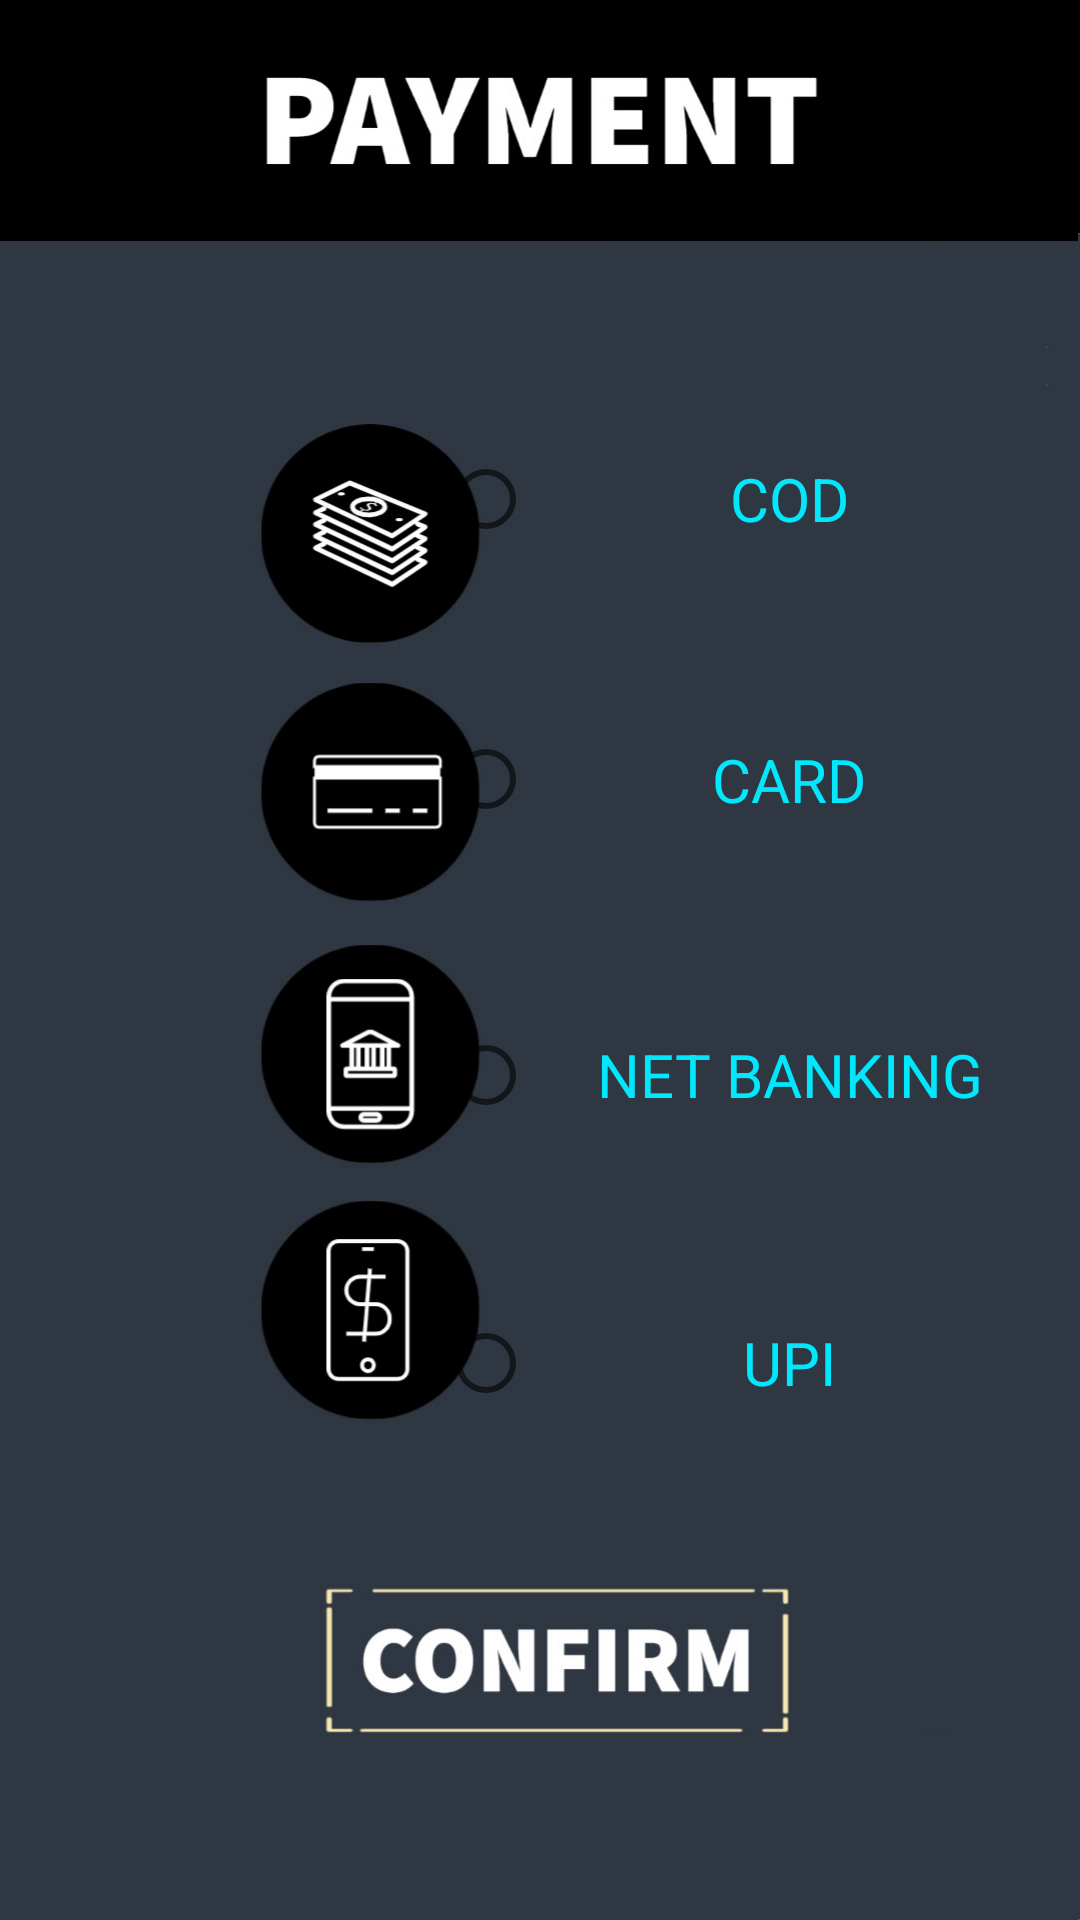

This screen was rendered from an Android layout file. Write that file and the resources it references.
<!-- AndroidManifest.xml: application theme Theme.HOTEL -->
<!-- res/layout/activity_payment.xml -->
<?xml version="1.0" encoding="utf-8"?>
<androidx.constraintlayout.widget.ConstraintLayout xmlns:android="http://schemas.android.com/apk/res/android"
    xmlns:app="http://schemas.android.com/apk/res-auto"
    xmlns:tools="http://schemas.android.com/tools"
    android:layout_width="match_parent"
    android:layout_height="match_parent"
    android:background="@drawable/pay"
    tools:context=".payment">

    <RadioGroup
        android:layout_width="202dp"
        android:layout_height="376dp"
        app:layout_constraintBottom_toBottomOf="parent"
        app:layout_constraintEnd_toEndOf="parent"
        app:layout_constraintHorizontal_bias="0.923"
        app:layout_constraintStart_toStartOf="parent"
        app:layout_constraintTop_toTopOf="parent"
        app:layout_constraintVertical_bias="0.464">

        <RadioButton
            android:id="@+id/radioButton5"
            android:layout_width="match_parent"
            android:layout_height="88dp"
            android:text="COD"
            android:textAlignment="center"
            android:textColor="#01E8FD"
            android:textSize="20sp" />

        <RadioButton
            android:id="@+id/radioButton6"
            android:layout_width="match_parent"
            android:layout_height="99dp"
            android:text="CARD"
            android:textAlignment="center"
            android:textColor="#01E8FD"
            android:textSize="20sp" />

        <RadioButton
            android:id="@+id/radioButton7"
            android:layout_width="match_parent"
            android:layout_height="98dp"
            android:text="NET BANKING"
            android:textAlignment="center"
            android:textColor="#01E8FD"
            android:textSize="20sp" />

        <RadioButton
            android:id="@+id/radioButton8"
            android:layout_width="match_parent"
            android:layout_height="94dp"
            android:text="UPI"
            android:textAlignment="center"
            android:textColor="#01E8FD"
            android:textSize="20sp" />
    </RadioGroup>

    <Button
        android:id="@+id/buttonpay1"
        android:layout_width="163dp"
        android:layout_height="44dp"
        android:background="#00FFFFFF"
        app:layout_constraintBottom_toBottomOf="parent"
        app:layout_constraintEnd_toEndOf="parent"
        app:layout_constraintHorizontal_bias="0.536"
        app:layout_constraintStart_toStartOf="parent"
        app:layout_constraintTop_toTopOf="parent"
        app:layout_constraintVertical_bias="0.885" />
</androidx.constraintlayout.widget.ConstraintLayout>
<!-- resources referenced by this layout -->
<resources>
  <!-- drawable pay: jpg bitmap (drawable, 142307 bytes) -->
  <style name="Theme.HOTEL" parent="Theme.MaterialComponents.DayNight.DarkActionBar">
          
          <item name="colorPrimary">@color/purple_500</item>
          <item name="colorPrimaryVariant">@color/purple_700</item>
          <item name="colorOnPrimary">@color/white</item>
          
          <item name="colorSecondary">@color/teal_200</item>
          <item name="colorSecondaryVariant">@color/teal_700</item>
          <item name="colorOnSecondary">@color/black</item>
          
          <item name="android:statusBarColor" tools:targetApi="l">?attr/colorPrimaryVariant</item>
          
      </style>
  <!-- not gathered from this repository: default colours our renderer supplied (Android Studio template values) -->
  <color name="purple_500">#FF6200EE</color>
  <color name="purple_700">#FF3700B3</color>
  <color name="teal_200">#FF03DAC5</color>
  <color name="teal_700">#FF018786</color>
  <color name="black">#FF000000</color>
  <color name="white">#FFFFFFFF</color>
</resources>
